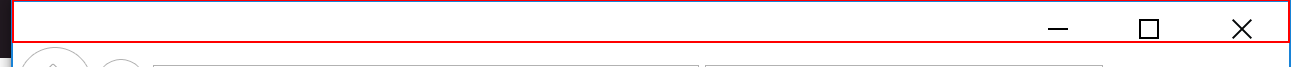
Task: Thommy related stuff
Workflow: IS1Report

Step 1: type a value into the element in window 'Google - Internet Explorer' (iexplore.exe)

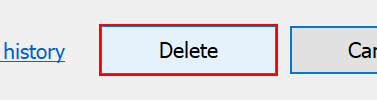
Step 2: click in window 'Delete Browsing History' (iexplore.exe)

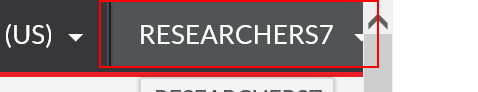
Step 3: click on the link 'RESEARCHERS7'

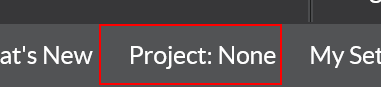
Step 4: find the link 'Project: None'

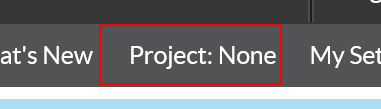
Step 5 [then]: click on the link 'Project: None'

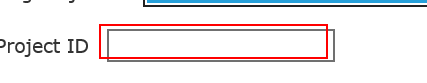
Step 6: type "[CRNNew + "-jvenl"]" into the text box

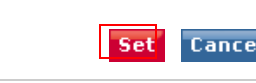
Step 7: click on the image 'projectId'

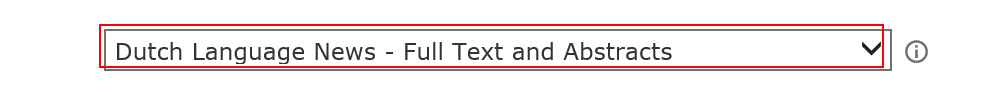
Step 8: click on the drop-down

Step 9: type "D" into the drop-down (same screen as step 8)

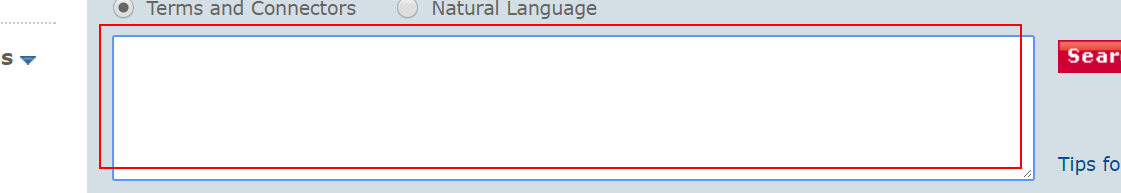
Step 10: type [NexisSearch.ToString] into the text box

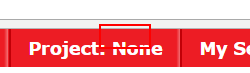
Step 11: find the link 'None'

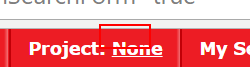
Step 12 [then]: click on the link 'None'

Step 13: type "[NexisSearch.ToString + " w/50 (willekeurige OR arbitrage OR arrestatie OR verbieden OR verboden OR uitgesloten OR besmeuren OR valsspelen OR veroordelen OR corrupt OR oplichter OR afhouden OR bedrog OR bedriegen OR verdedigen OR getuigen  OR denigrerende OR oneerlijkheid OR nep OR fraude OR boete OR beboet OR smeden OR schuld OR gevangenis OR illegale OR immoreel OR rechtbank OR laster OR lokken OR misleid OR pretentie OR oplichterij OR schandaal OR veroordeeld OR laster OR valse OR aantasten OR onethisch OR gewetenloze OR bedrieger OR omkopen OR jatten OR terugslaan OR sifon OR vervolging OR kwakzalver OR onwettige OR witwassen OR gevangen OR rechtszaak OR politiek OR maatje OR handlangers OR uitsluiten OR schending OR aangeklaagd OR induceren)"]" into the text box (same screen as step 10)

Step 14: find the link 'None' (same screen as step 11)

Step 15 [then]: click on the link 'None' (same screen as step 12)

Step 16: type "[NexisSearch.ToString + " w/50 (vriendjespolitiek OR verbieden OR dubieuze OR niet-naleving OR favoritisme OR partijdige OR aan hun laars lappen OR in beslag nemen OR grove OR vrijspreken OR hacken OR cyber crimineel OR berechting OR onderzoek OR bevel OR inbreuk maken OR stelen OR gestolen OR list OR amoreel OR decadentie OR uitvlucht OR onoprecht OR belasteren OR stigma OR smet OR smerige OR schadelijke OR ongewenste OR wangedrag OR belastende OR impliceren OR borgtocht OR opgeladen OR een geheimhoudingsovereenkomst OR onregelmatige! OR wanbeheer OR slinks OR verwerpelijk OR bestraffing OR vervallenverklaring OR lanterfanten OR schunnig OR verduisteren OR handel met voorkennis OR onbevoegde OR verbeurdverklaring OR merkbescherming)"]" into the text box (same screen as step 10)

Step 17: find the link 'None' (same screen as step 11)

Step 18 [then]: click on the link 'None' (same screen as step 12)

Step 19: type "[NexisSearch.ToString + " w/50 (bederven OR gevaarlijke OR afschuwelijke OR verderfelijke OR bezuinigen OR schandelijke daad OR tiran OR tirannie OR asielzoeker OR draconische OR etnische zuivering OR afschuwelijk OR weerzinwekkend OR verdorven OR diefstal OR plunderen OR bombarderen OR gebombardeerd OR bombardementen OR brandstichting! OR kaping OR revolutie OR vervolgen OR radicale OR anarchistisch OR separatisme OR vrijheidsstrijder OR afpersen OR oorlogvoering OR junta OR onderwereld OR losgeld OR gijzeling OR maffia OR gangster OR schieten OR gruwelijke OR moord OR verkrachting OR verkracht OR verkrachter OR doodslag OR doden OR verbieden OR moordenaar OR bloedwraak OR gevangenis OR bedrogen OR dupe OR vangen OR misdadiger OR voorwaardelijke vrijlating OR charlatan OR milieu OR ontslagen OR ontslag)"]" into the text box (same screen as step 10)

Step 20: find the link 'None' (same screen as step 11)

Step 21 [then]: click on the link 'None' (same screen as step 12)

Step 22: type "[NexisSearch.ToString + " w/50 (verraad OR spionage OR bendes OR bende OR vergelding OR wraak OR opstand OR opruiend OR opwarming van de aarde OR maatschappelijke verantwoording OR narcotica OR smokkelwaar OR heroïne OR cocaïne OR brown sugar  OR marihuana OR papaver OR hasj OR kartel OR bordeel OR anti sociale OR verschrikkelijk OR verslaafde OR cannabis OR hennep OR hasjiesj OR gouden driehoek OR triade OR ontvoeren OR piraterij OR wapenhandel OR afkeuring OR dictator OR anti democratisch OR rellen OR verontreinigende OR vernederende OR ontbossing OR uitgestorven OR aantasting van de ozonlaag OR broeikaseffect OR CFC OR spuitbussen OR Greenpeace OR groene vrede OR kyoto protocol OR overstroming OR stropen OR in gevaar brengen OR ongewenst seksueel gedrag OR opsluiting! OR wanbeleid OR beroven OR failliet OR sanctie OR Plagiaat OR namaak OR intellectuele eigendom)"]" into the text box (same screen as step 10)

Step 23: find the link 'None' (same screen as step 11)

Step 24 [then]: click on the link 'None' (same screen as step 12)

Step 25: type "[NexisSearch.ToString + " w/100 (terrorisme OR extremisme OR Osama OR Usama OR b*n laden OR tal*ban OR geheimedienst OR ISI OR I.S.I OR I S I OR ontvoeren OR al qa*da OR unita OR hamas OR waakzaamheid OR jehad OR jihad OR jihadi OR Moedjahedien)"]" into the text box (same screen as step 10)

Step 26 [then]: find the link 'None' (same screen as step 11)

Step 27: click on the link 'None' (same screen as step 12)

Step 28 [then]: type "[NexisSearch.ToString + " w/25 (beschuldigen OR veroordelen OR aanklagen OR onderzoeken OR opgelegd OR veroordeelde OR verdachte OR vervolging) and (corrupt OR crimineel OR illegaal OR oplichterij OR schandaal OR afpersing OR witwassen OR terrorisme OR verdovende middelen OR fraude OR handel met voorkennis OR schending OR Smokkelen OR geweld OR verduistering)"]" into the text box (same screen as step 10)

Step 29 [then]: find the link 'None' (same screen as step 11)

Step 30: click on the link 'None' (same screen as step 12)

Step 31 [then]: type "[NexisSearch.ToString + " w/25 (beschuldigen OR veroordelen OR aanklagen OR onderzoeken OR opgelegd OR veroordeelde OR verdachte OR vervolging) and (corrupt OR crimineel OR illegaal OR oplichterij OR schandaal OR afpersing OR witwassen OR terrorisme OR verdovende middelen OR fraude OR handel met voorkennis OR schending OR Smokkelen OR geweld OR verduistering)"]" into the text box (same screen as step 10)

Step 32 [else]: find the link 'None' (same screen as step 11)

Step 33 [then]: click on the link 'None' (same screen as step 12)

Step 34 [else]: type "[NexisSearch.ToString + " w/25 (beschuldigen OR veroordelen OR aanklagen OR onderzoeken OR gevangen gezet OR veroordeeld OR gevangen OR verdachte OR arresteren OR vervolging) and (corrupt OR crimineel OR illegaal OR oplichterij OR schandaal OR afpersing OR witwassen OR terrorisme OR verdovende middelen OR fraude OR handel met voorkennis OR schending OR Smokkelen OR geweld OR verduistering)"]" into the text box (same screen as step 10)

Step 35 [then]: find the link 'None' (same screen as step 11)

Step 36 [then]: click on the link 'None' (same screen as step 12)

Step 37 [then]: type "[NexisSearch.ToString + " w/100 (beschuldigen OR veroordelen OR aanklagen OR onderzoeken OR opgelegd OR veroordeelde OR verdachte OR vervolging OR corrupt OR crimineel OR illegaal OR oplichterij OR schandaal OR afpersing OR witwassen OR terrorisme OR verdovende middelen OR fraude OR handel met voorkennis OR schending OR Smokkelen OR geweld OR verduistering)"]" into the text box (same screen as step 10)

Step 38 [else]: find the link 'None' (same screen as step 11)

Step 39 [then]: click on the link 'None' (same screen as step 12)

Step 40 [else]: type "[NexisSearch.ToString + " w/25 (beschuldigen OR veroordelen OR aanklagen OR onderzoeken OR opgelegd OR veroordeelde OR verdachte OR vervolging) and (corrupt OR crimineel OR illegaal OR oplichterij OR schandaal OR afpersing OR witwassen OR terrorisme OR verdovende middelen OR fraude OR handel met voorkennis OR schending OR Smokkelen OR geweld OR verduistering)"]" into the text box (same screen as step 10)
